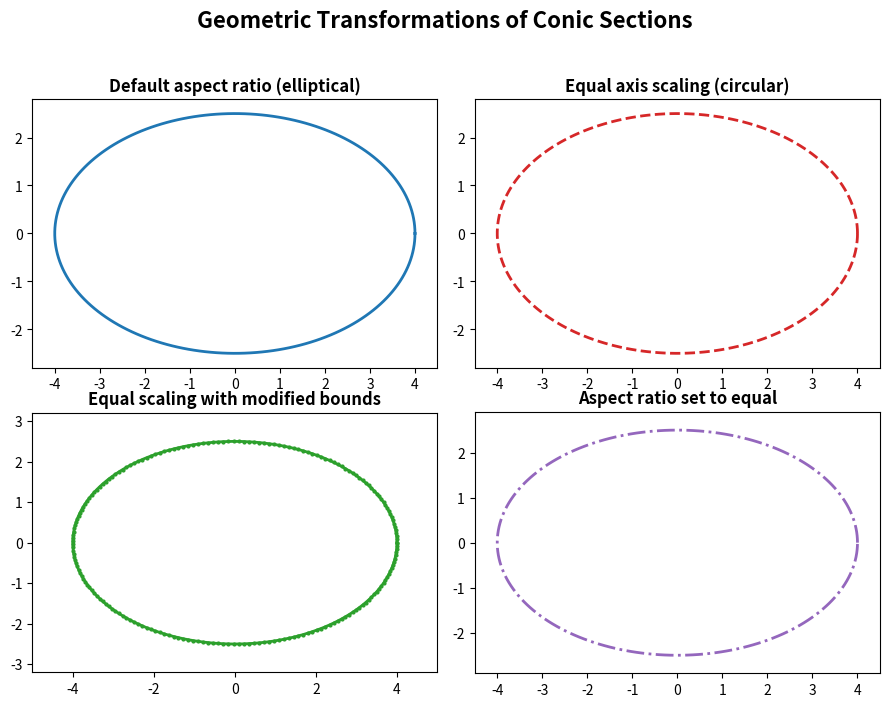

Write Python code to recreate this figure. (Note: this script raises an exception after producing the figure.)
import matplotlib.pyplot as plt
import numpy as np

# Create the figure and the 2x2 grid of subplots
fig, axs = plt.subplots(2, 2, figsize=(9, 7))

# Set the main title for the figure
fig.suptitle("Geometric Transformations of Conic Sections", fontsize=16, fontweight='bold')

# Generate parameter 't' for parametric equations
t = np.linspace(0, 2 * np.pi, 200)

# --- Subplot 1: Default aspect ratio (elliptical) ---
ax = axs[0, 0]
x1 = 4.0 * np.cos(t)
y1 = 2.5 * np.sin(t)
ax.plot(x1, y1, color='C0', linestyle='-', linewidth=2)
ax.set_title('Default aspect ratio (elliptical)', fontweight='bold')
ax.set_xlim(-4.5, 4.5)
ax.set_ylim(-2.8, 2.8)
ax.set_xticks(np.arange(-4, 5, 1))
ax.set_yticks(np.arange(-2, 3, 1))
# Default aspect ratio is 'auto'

# --- Subplot 2: Equal axis scaling (circular) ---
# Note: The title is reproduced as is, but the visual is an ellipse.
ax = axs[0, 1]
x2 = 4.0 * np.cos(t)
y2 = 2.5 * np.sin(t)
ax.plot(x2, y2, color='C3', linestyle='--', linewidth=2)
ax.set_title('Equal axis scaling (circular)', fontweight='bold')
ax.set_xlim(-4.5, 4.5)
ax.set_ylim(-2.8, 2.8)
ax.set_xticks(np.arange(-4, 5, 1))
ax.set_yticks(np.arange(-2, 3, 1))
# Default aspect ratio is 'auto'

# --- Subplot 3: Equal scaling with modified bounds ---
ax = axs[1, 0]
x3 = 4.0 * np.cos(t)
y3 = 2.5 * np.sin(t)
ax.plot(x3, y3, color='C2', linestyle='-', linewidth=2, marker='o', markersize=2)
ax.set_title('Equal scaling with modified bounds', fontweight='bold')
ax.set_xlim(-5, 5)
ax.set_ylim(-3.2, 3.2)
ax.set_xticks(np.arange(-4, 5, 2))
ax.set_yticks(np.arange(-3, 4, 1))
ax.set_aspect('equal', adjustable='box')

# --- Subplot 4: Aspect ratio set to equal ---
ax = axs[1, 1]
x4 = 4.0 * np.cos(t)
y4 = 2.5 * np.sin(t)
ax.plot(x4, y4, color='C4', linestyle='-.', linewidth=2)
ax.set_title('Aspect ratio set to equal', fontweight='bold')
ax.set_xlim(-4.5, 4.5)
ax.set_ylim(-2.9, 2.9) # Set limits to provide padding around the circle
ax.set_xticks(np.arange(-4, 5, 1))
ax.set_yticks(np.arange(-2, 3, 1))
ax.set_aspect('equal', adjustable='box')

# Adjust layout to prevent titles from overlapping
fig.tight_layout(rect=[0, 0, 1, 0.96])

# Display the plot
plt.savefig(r"eval_workspace_gpt5/Gemini2_5_Pro/python/73f7428cad034668b9f5252624f3bbe1.png", bbox_inches="tight")
